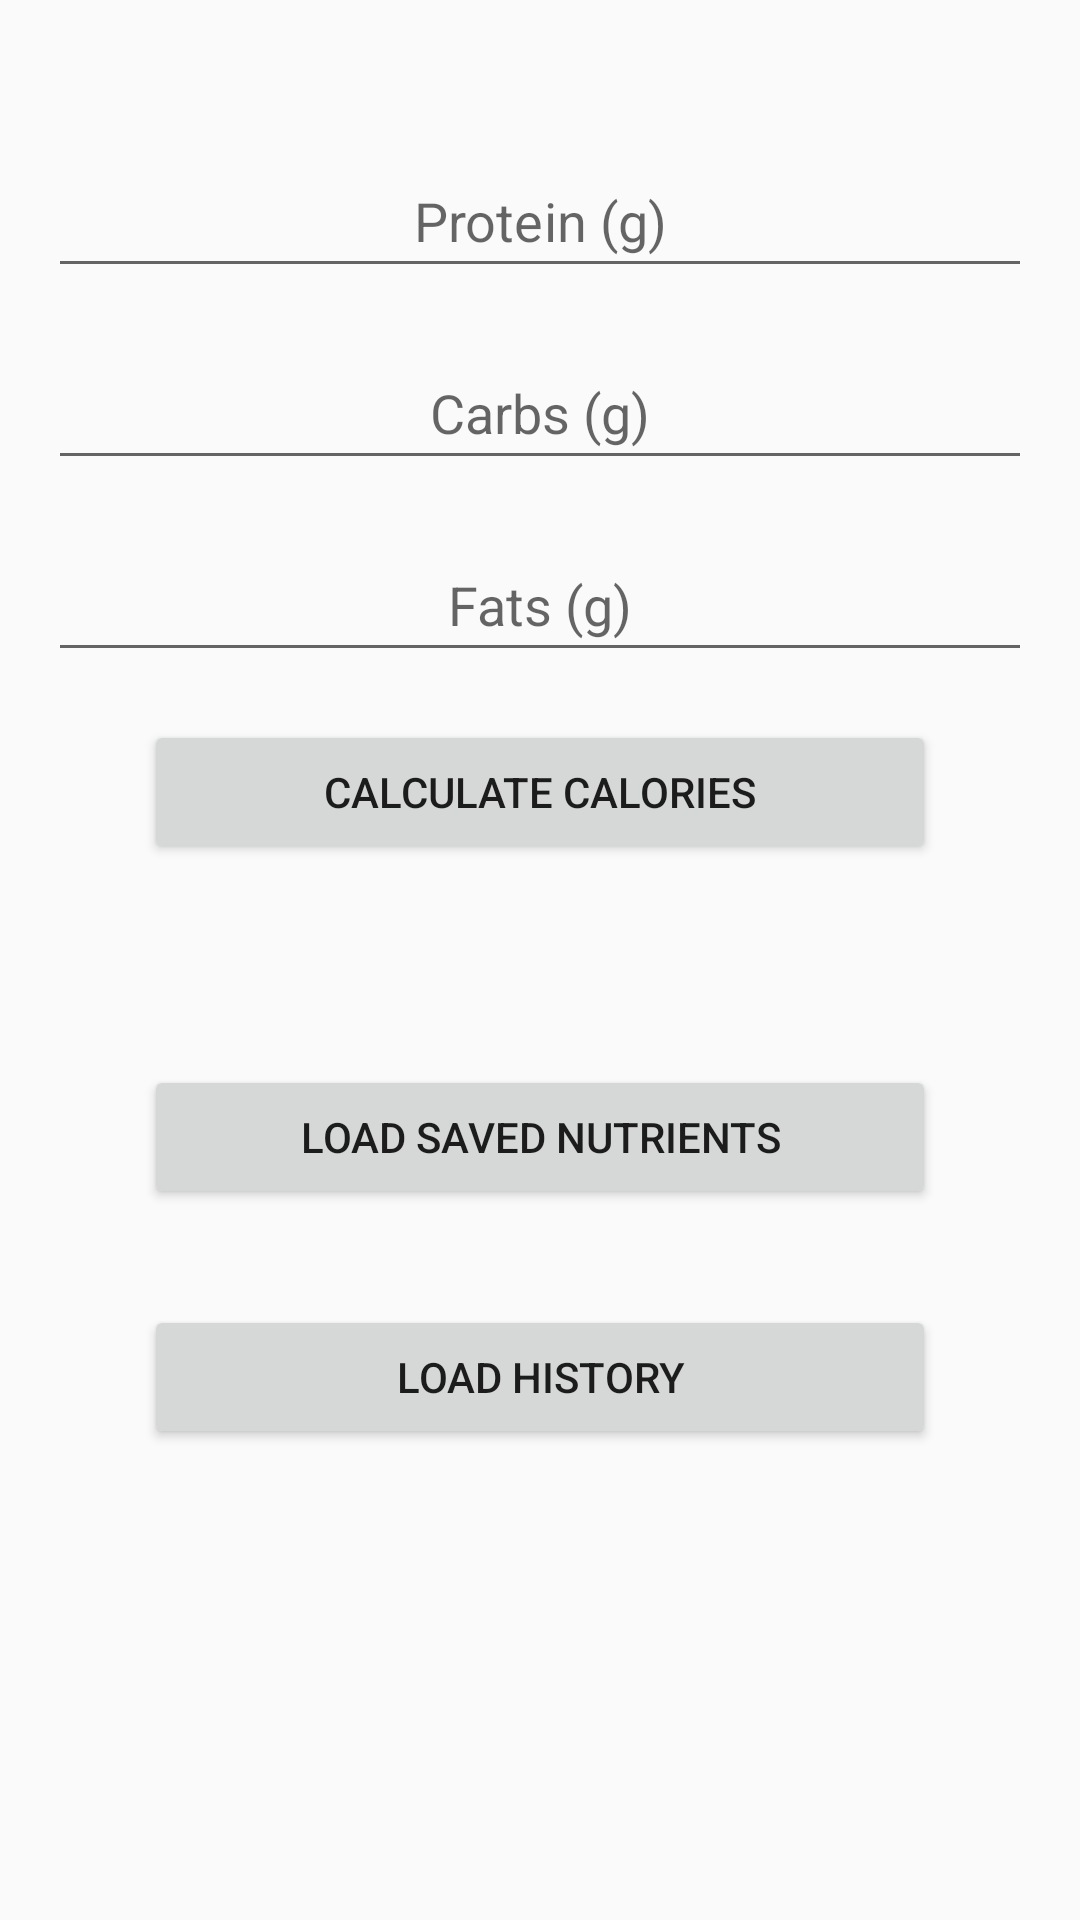

Here is an Android app screen rendered from its layout file. Give the layout XML and the strings, colors and styles it references.
<!-- AndroidManifest.xml: application theme Theme.AppCompat.Light -->
<!-- res/layout/fragment_nutrition.xml -->
<?xml version="1.0" encoding="utf-8"?>
<LinearLayout xmlns:android="http://schemas.android.com/apk/res/android"
    xmlns:app="http://schemas.android.com/apk/res-auto"
    xmlns:tools="http://schemas.android.com/tools"
    android:layout_width="match_parent"
    android:layout_height="match_parent"
    android:orientation="vertical"
    android:padding="16dp">

    <androidx.constraintlayout.widget.ConstraintLayout
        android:layout_width="match_parent"
        android:layout_height="match_parent">

    <EditText
        android:id="@+id/proteinEditText"
        android:layout_width="match_parent"
        android:layout_height="48dp"
        android:layout_marginTop="32dp"
        android:hint="Protein (g)"
        android:textAlignment="center"
        android:inputType="number"
        app:layout_constraintEnd_toEndOf="parent"
        app:layout_constraintStart_toStartOf="parent"
        app:layout_constraintTop_toTopOf="parent"/>

    <EditText
        android:id="@+id/carbsEditText"
        android:layout_width="match_parent"
        android:layout_height="48dp"
        android:hint="Carbs (g)"
        android:inputType="number"
        android:textAlignment="center"
        android:layout_marginTop="16dp"
        app:layout_constraintEnd_toEndOf="parent"
        app:layout_constraintStart_toStartOf="parent"
        app:layout_constraintTop_toBottomOf="@+id/proteinEditText"/>

    <EditText
        android:id="@+id/fatsEditText"
        android:layout_width="match_parent"
        android:layout_height="48dp"
        android:hint="Fats (g)"
        android:inputType="number"
        android:textAlignment="center"
        android:layout_marginTop="16dp"
        app:layout_constraintEnd_toEndOf="parent"
        app:layout_constraintStart_toStartOf="parent"
        app:layout_constraintTop_toBottomOf="@+id/carbsEditText" />

        <Button
            android:id="@+id/calculateButton"
            android:layout_width="match_parent"
            android:layout_height="wrap_content"
            android:layout_marginStart="32dp"
            android:layout_marginTop="16dp"
            android:layout_marginEnd="32dp"
            android:onClick="calculateTotalCalories"
            android:text="Calculate Calories"
            app:layout_constraintEnd_toEndOf="parent"
            app:layout_constraintStart_toStartOf="parent"
            app:layout_constraintTop_toBottomOf="@+id/fatsEditText" />

    <TextView
        android:id="@+id/totalCaloriesTextView"
        android:layout_width="match_parent"
        android:layout_height="wrap_content"
        android:layout_marginTop="16dp"
        android:text=""
        app:layout_constraintEnd_toEndOf="parent"
        app:layout_constraintStart_toStartOf="parent"
        app:layout_constraintTop_toBottomOf="@+id/calculateButton"/>

        <Button
            android:id="@+id/loadButton"
            android:layout_width="match_parent"
            android:layout_height="wrap_content"
            android:layout_marginStart="32dp"
            android:layout_marginTop="32dp"
            android:layout_marginEnd="32dp"
            android:onClick="loadNutrientValues"
            android:text="Load Saved Nutrients"
            app:layout_constraintEnd_toEndOf="parent"
            app:layout_constraintStart_toStartOf="parent"
            app:layout_constraintTop_toBottomOf="@+id/totalCaloriesTextView" />

        <Button
            android:id="@+id/loadHistoryButton"
            android:layout_width="match_parent"
            android:layout_height="wrap_content"
            android:layout_marginStart="32dp"
            android:layout_marginTop="32dp"
            android:layout_marginEnd="32dp"
            android:onClick="loadNutrienthistory"
            android:text="Load History"
            app:layout_constraintEnd_toEndOf="parent"
            app:layout_constraintStart_toStartOf="parent"
            app:layout_constraintTop_toBottomOf="@+id/loadButton" />

        <TextView
        android:id="@+id/historyTextView"
        android:layout_width="match_parent"
        android:layout_height="wrap_content"
        android:layout_marginTop="32dp"
        android:text=""
            android:textAlignment="center"
            app:layout_constraintEnd_toEndOf="parent"
            app:layout_constraintHorizontal_bias="1.0"
            app:layout_constraintStart_toStartOf="parent"
            app:layout_constraintTop_toBottomOf="@+id/loadHistoryButton"/>

    </androidx.constraintlayout.widget.ConstraintLayout>

</LinearLayout>
<!-- resources referenced by this layout -->
<resources>

</resources>
